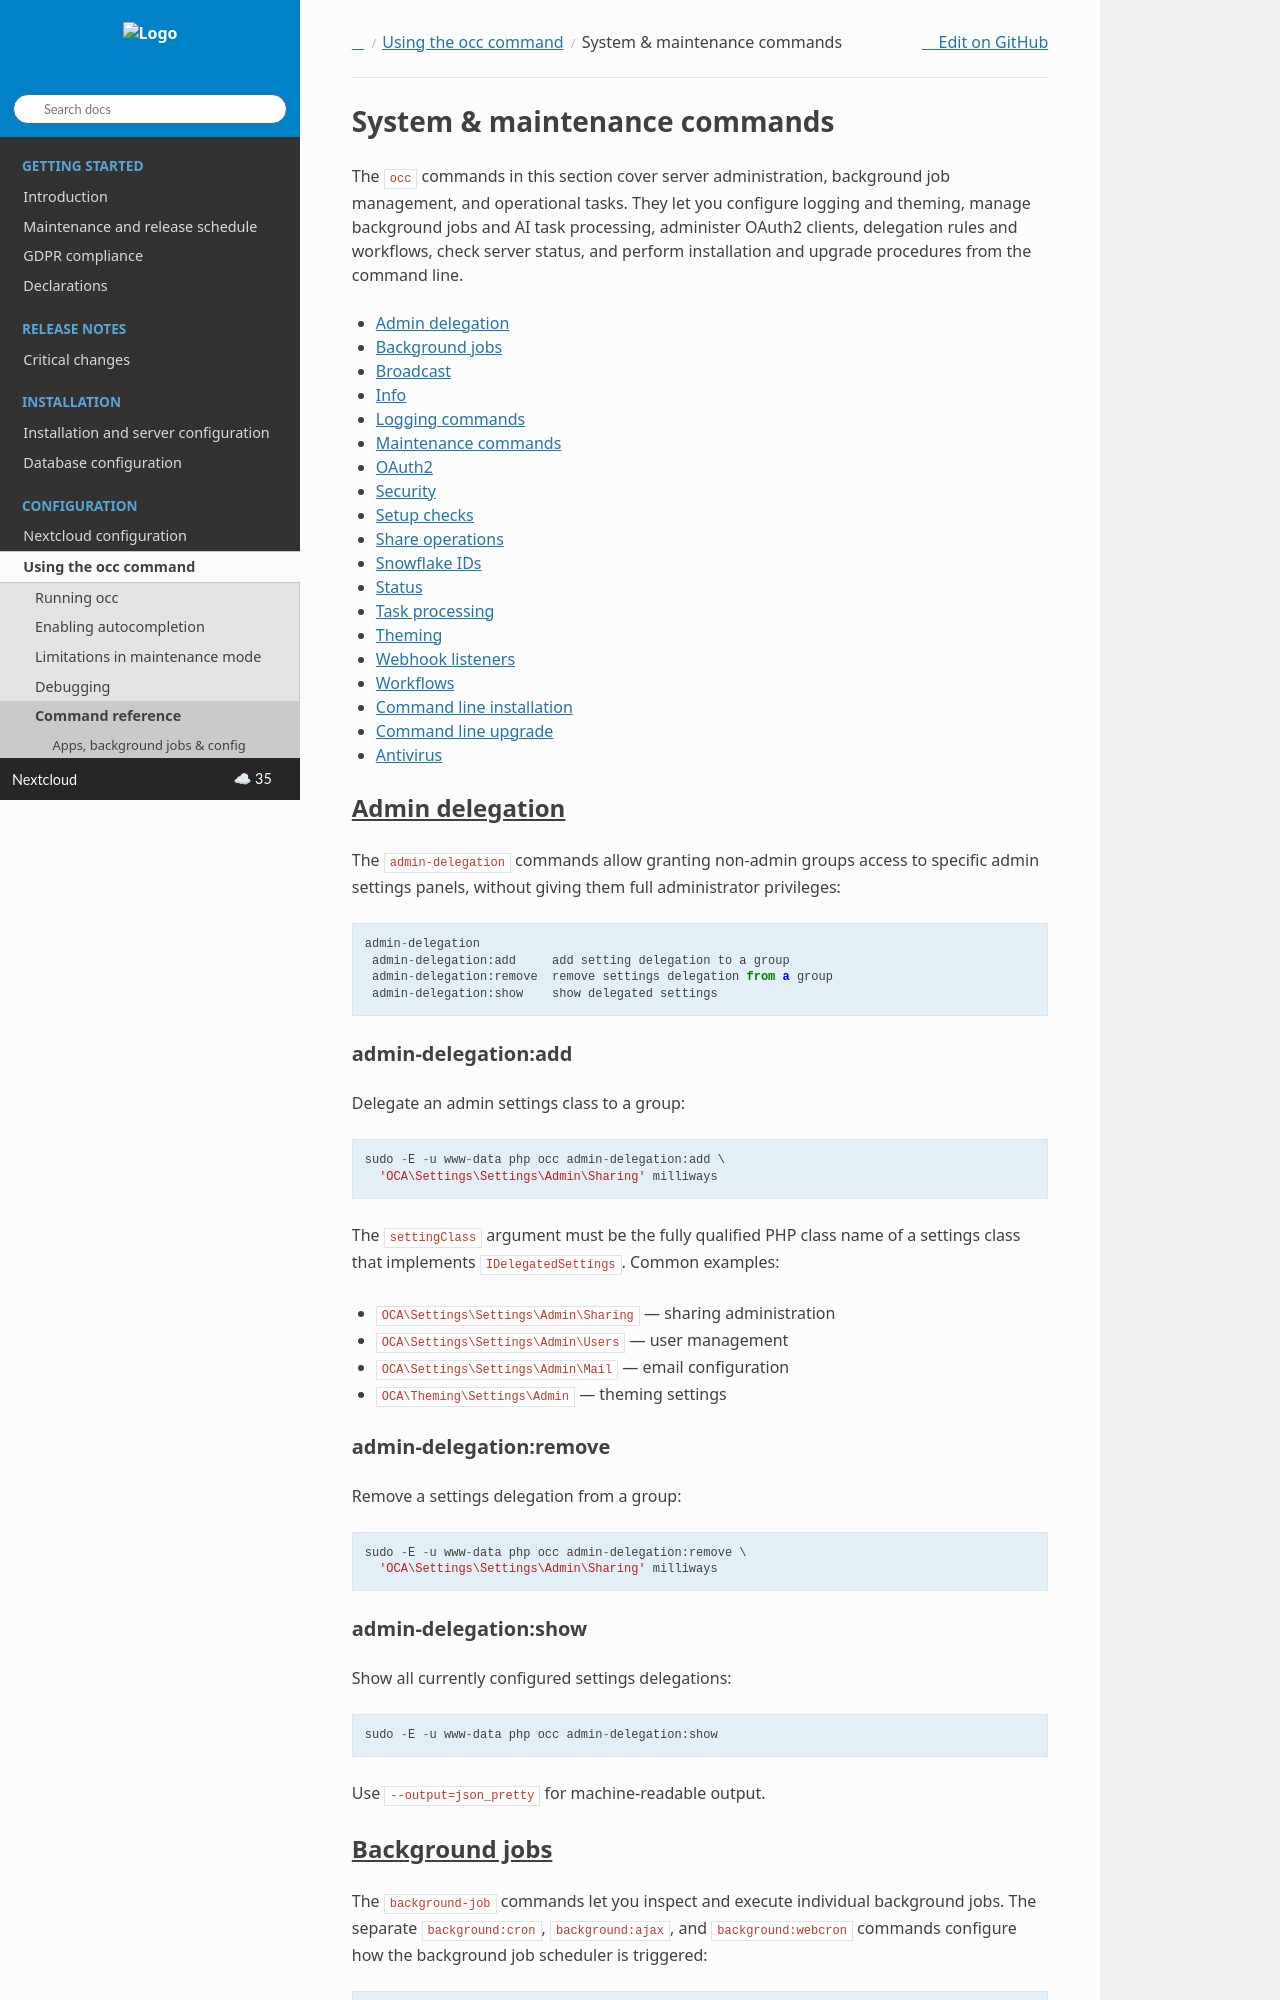

repository: nextcloud/documentation · page: server/35/admin_manual/occ_system.html · generator: sphinx

=============================
System & maintenance commands
=============================

The ``occ`` commands in this section cover server administration, background
job management, and operational tasks. They let you configure logging and
theming, manage background jobs and AI task processing, administer OAuth2
clients, delegation rules and workflows, check server status, and perform
installation and upgrade procedures from the command line.

.. contents::
   :local:
   :depth: 1


.. _admin_delegation_label:

Admin delegation
----------------

The ``admin-delegation`` commands allow granting non-admin groups access to
specific admin settings panels, without giving them full administrator
privileges::

 admin-delegation
  admin-delegation:add     add setting delegation to a group
  admin-delegation:remove  remove settings delegation from a group
  admin-delegation:show    show delegated settings

admin-delegation\:add
""""""""""""""""""""""

Delegate an admin settings class to a group::

 sudo -E -u www-data php occ admin-delegation:add \
   'OCA\Settings\Settings\Admin\Sharing' milliways

The ``settingClass`` argument must be the fully qualified PHP class name of a
settings class that implements ``IDelegatedSettings``. Common examples:

* ``OCA\Settings\Settings\Admin\Sharing`` — sharing administration
* ``OCA\Settings\Settings\Admin\Users`` — user management
* ``OCA\Settings\Settings\Admin\Mail`` — email configuration
* ``OCA\Theming\Settings\Admin`` — theming settings

admin-delegation\:remove
"""""""""""""""""""""""""

Remove a settings delegation from a group::

 sudo -E -u www-data php occ admin-delegation:remove \
   'OCA\Settings\Settings\Admin\Sharing' milliways

admin-delegation\:show
"""""""""""""""""""""""

Show all currently configured settings delegations::

 sudo -E -u www-data php occ admin-delegation:show

Use ``--output=json_pretty`` for machine-readable output.


.. _occ_background_jobs_label:

Background jobs
---------------

The ``background-job`` commands let you inspect and execute individual
background jobs. The separate ``background:cron``, ``background:ajax``, and
``background:webcron`` commands configure how the background job scheduler is
triggered::

 background
  background:ajax     use ajax to run background jobs
  background:cron     use cron to run background jobs
  background:webcron  use webcron to run background jobs
 background-job
  background-job:delete   Remove a background job from database
  background-job:execute  Execute a single background job manually
  background-job:history  Show past jobs
  background-job:list     List background jobs
  background-job:running  Show currently running jobs
  background-job:worker   Run a background job worker

background\:cron
"""""""""""""""""

Set the background job execution mode to cron. Nextcloud recommends the
system cron mode for production instances::

 sudo -E -u www-data php occ background:cron
   Set mode for background jobs to 'cron'

Use ``background:ajax`` to switch to the in-browser AJAX scheduler or
``background:webcron`` for an external webcron service instead.

See :doc:`../configuration_server/background_jobs_configuration` for a full
guide to configuring the background job scheduler.
